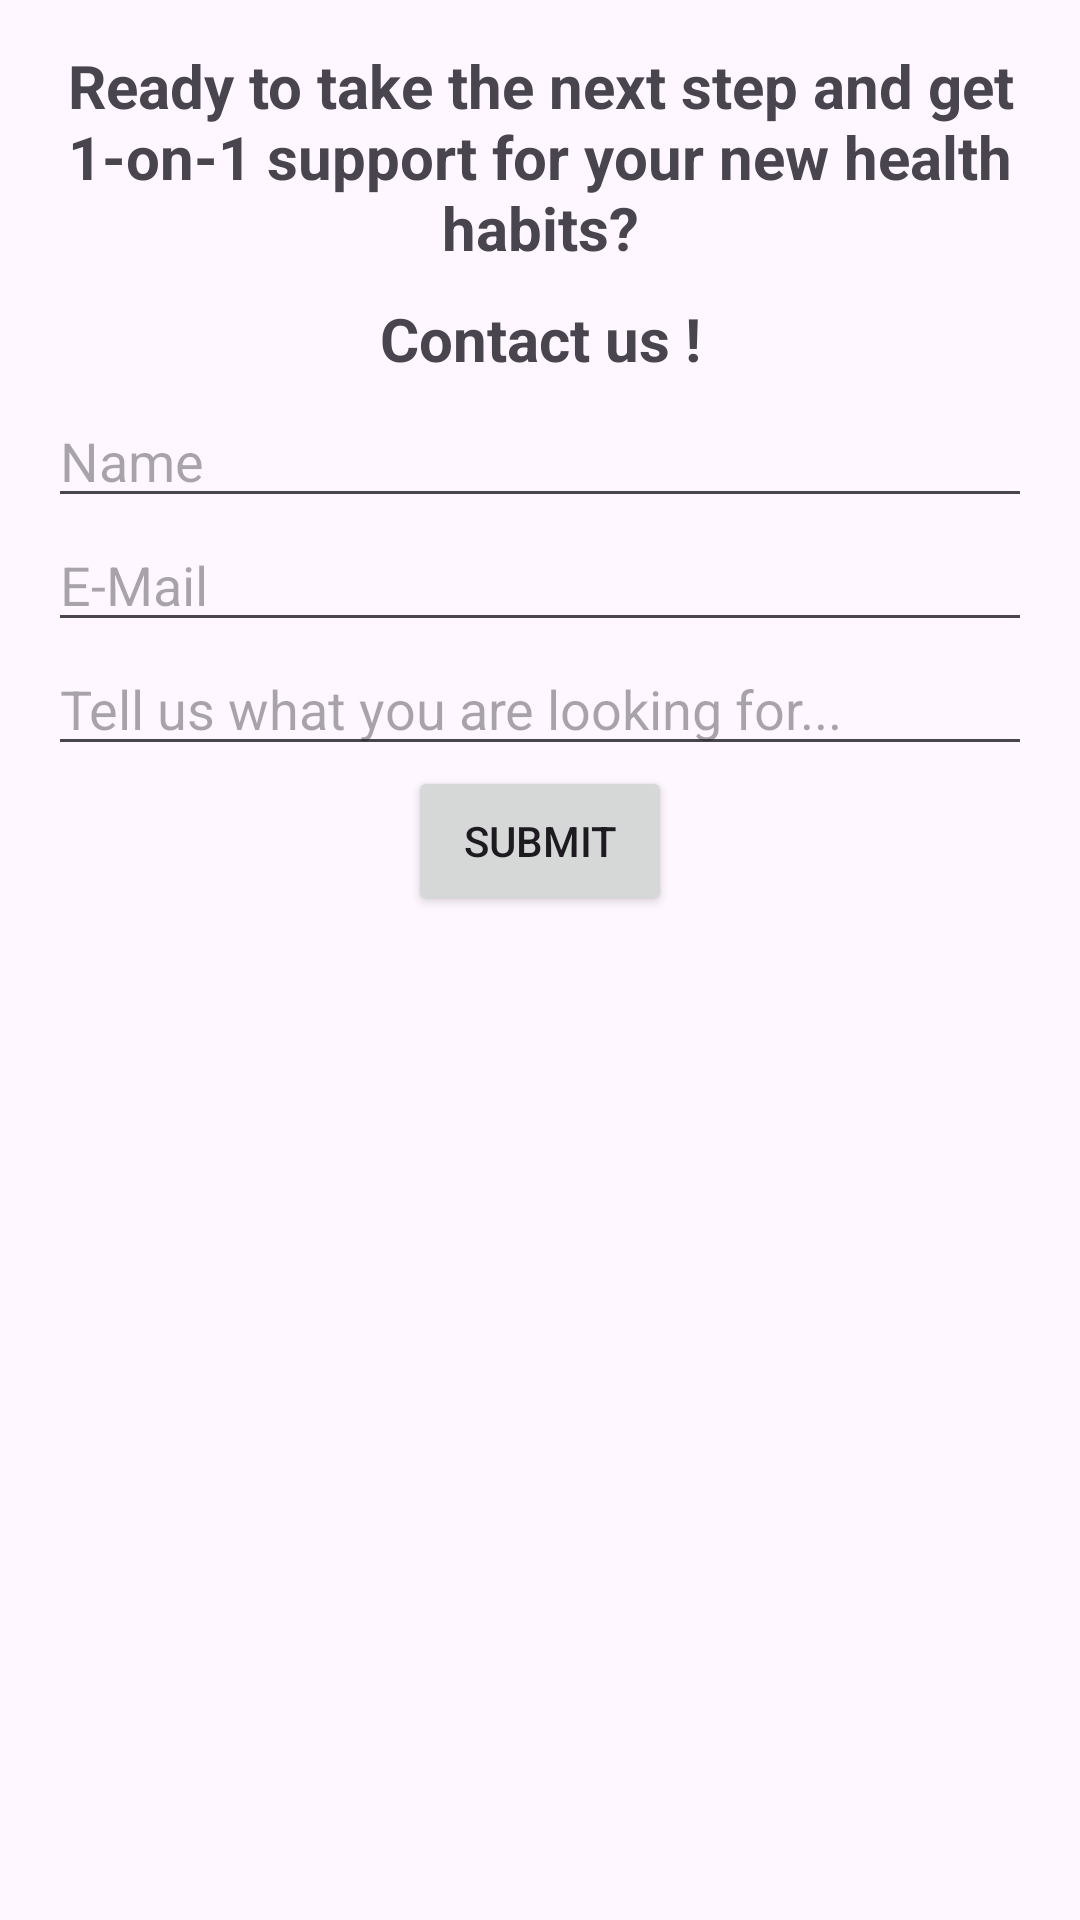

The Android layout XML behind this screen, and the referenced resources:
<!-- AndroidManifest.xml: application theme Theme.HProject -->
<!-- res/layout/coach_menu.xml -->
<?xml version="1.0" encoding="utf-8"?>
<ScrollView xmlns:android="http://schemas.android.com/apk/res/android"
    android:layout_width="match_parent"
    android:layout_height="match_parent">

<LinearLayout xmlns:android="http://schemas.android.com/apk/res/android"
    xmlns:tools="http://schemas.android.com/tools"
    android:id="@+id/coach_menu"
    android:layout_width="match_parent"
    android:layout_height="510dp"
    android:orientation="vertical"
    android:paddingLeft="16dp"
    android:paddingTop="15dp"
    android:paddingRight="16dp"
    android:gravity="center_horizontal"
    android:fitsSystemWindows="true">

    <TextView
        android:layout_width="match_parent"
        android:layout_height="wrap_content"
        android:text="Ready to take the next step and get 1-on-1 support for your new health habits?"
        android:textAlignment="center"
        android:textSize="20sp"
        android:textStyle="bold" />

    <TextView
        android:layout_width="match_parent"
        android:layout_height="wrap_content"
        android:layout_marginTop="10dp"
        android:layout_marginBottom="5dp"
        android:text="Contact us !"
        android:textAlignment="center"
        android:textSize="20sp"
        android:textStyle="bold" />

    <EditText
        android:id="@+id/edtTxtName"
        android:layout_width="match_parent"
        android:layout_height="wrap_content"
        android:ems="10"
        android:hint="Name" />

    <EditText
        android:id="@+id/edtTxtEmail"
        android:layout_width="match_parent"
        android:layout_height="wrap_content"
        android:ems="10"
        android:hint="E-Mail" />

    <EditText
        android:id="@+id/edtTxt1"
        android:layout_width="match_parent"
        android:layout_height="wrap_content"
        android:minLines="1"
        android:maxLines="5"
        android:ems="10"
        android:hint="Tell us what you are looking for..."
        android:inputType="textMultiLine"
        android:scrollbars="vertical"
        android:gravity="top|start"/>

    <Button
        android:layout_width="wrap_content"
        android:layout_height="50dp"
        android:textAlignment="center"
        android:text="Submit"
        android:id="@+id/submitCoaching"/>

</LinearLayout>

</ScrollView>
<!-- resources referenced by this layout -->
<resources>
  <style name="Theme.HProject" parent="Base.Theme.HProject" />
  <style name="Base.Theme.HProject" parent="Theme.Material3.DayNight.NoActionBar">
          
          
      </style>
</resources>
